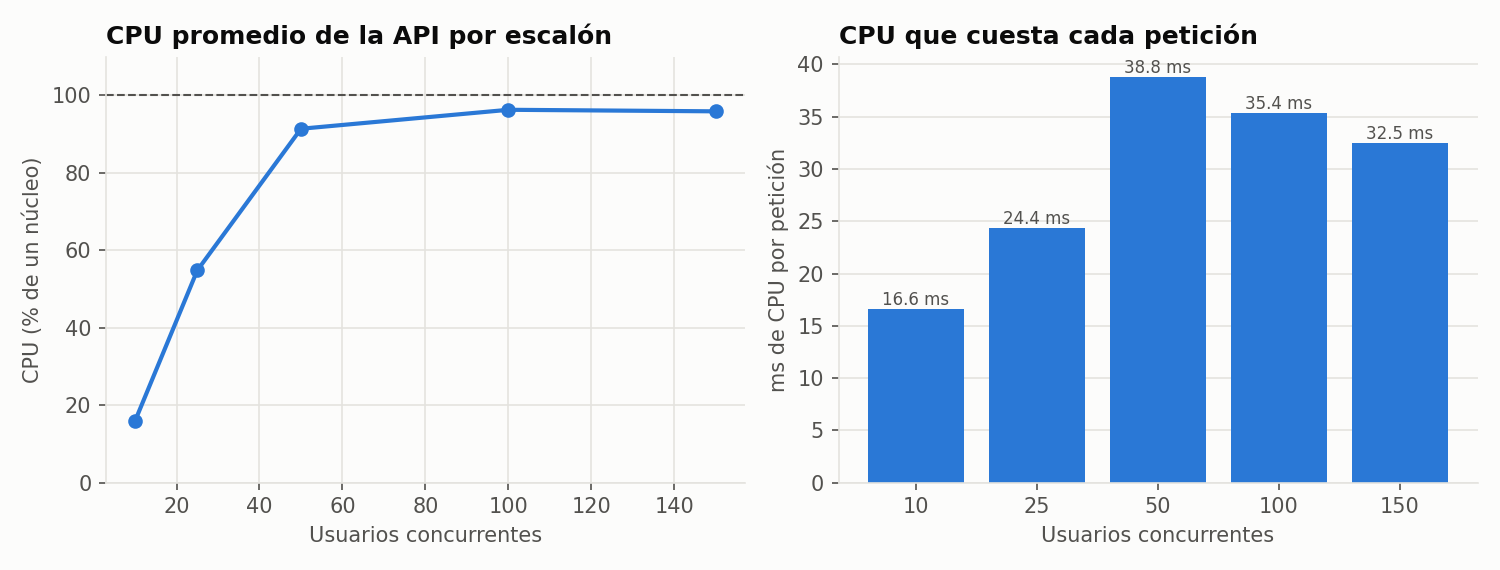

Data behind this chart, as committed beside it:
usuarios, rps, p95_ms, error_pct, muestras, cpu_prom_pct, cpu_max_pct, mem_max_mib, cpu_ms_por_peticion
10, 9.56, 91.0, 0.0, 10, 15.9, 26.8, 204.0, 16.6
25, 22.47, 610.0, 0.0, 9, 54.8, 88.2, 218.1, 24.4
50, 23.55, 2200, 0.0, 9, 91.4, 97.0, 210.0, 38.8
100, 27.19, 3700, 0.0, 9, 96.3, 97.2, 211.6, 35.4
150, 29.51, 5300, 0.0, 8, 95.9, 96.8, 226.1, 32.5
